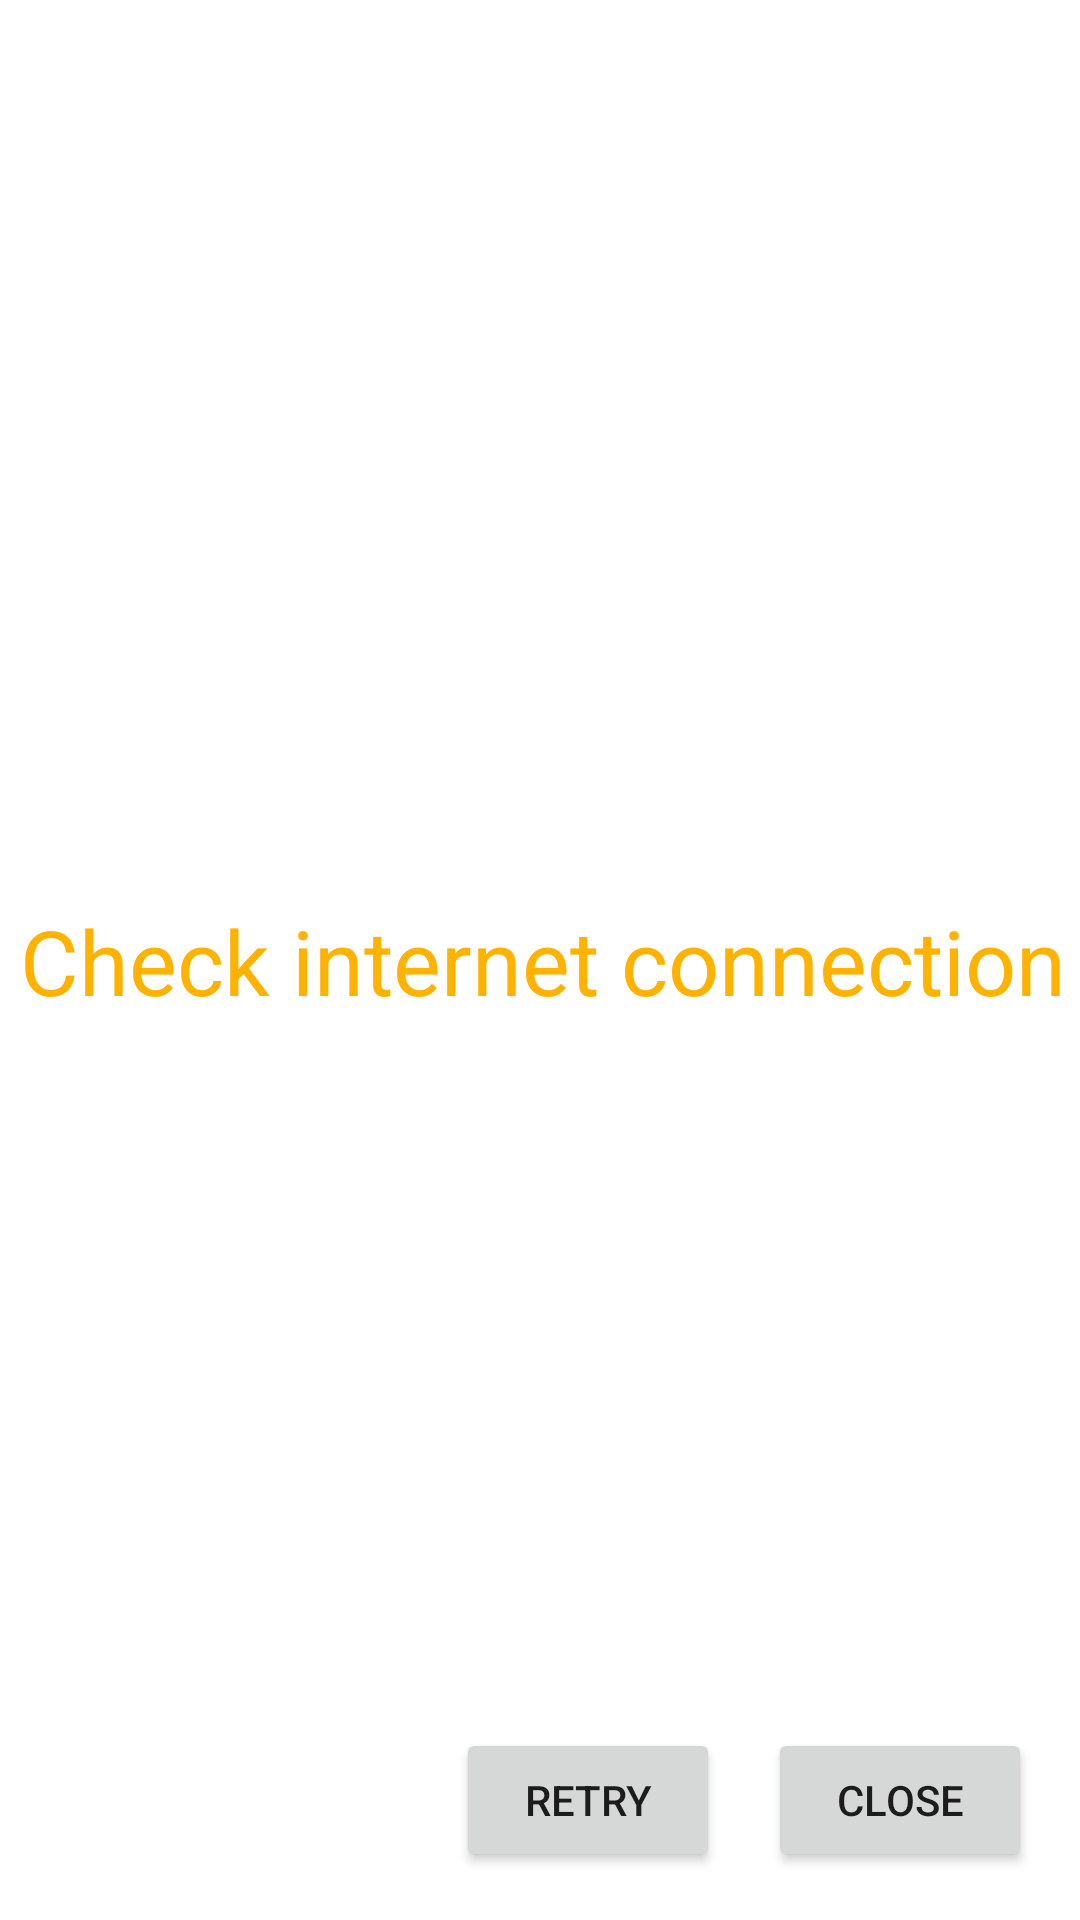

Here is an Android app screen rendered from its layout file. Give the layout XML and the strings, colors and styles it references.
<!-- AndroidManifest.xml: application theme Theme.ChatMuch -->
<!-- res/layout/activity_message.xml -->
<?xml version="1.0" encoding="utf-8"?>
<androidx.constraintlayout.widget.ConstraintLayout xmlns:android="http://schemas.android.com/apk/res/android"
    xmlns:app="http://schemas.android.com/apk/res-auto"
    xmlns:tools="http://schemas.android.com/tools"
    android:layout_width="match_parent"
    android:layout_height="match_parent"
    tools:context=".Message">

    <TextView
        android:id="@+id/tvMessage"
        android:layout_width="wrap_content"
        android:layout_height="wrap_content"
        android:text="Check internet connection"
        android:textColor="@color/orange"
        android:textSize="30sp"
        app:layout_constraintBottom_toBottomOf="parent"
        app:layout_constraintEnd_toEndOf="parent"
        app:layout_constraintHorizontal_bias="0.6"
        app:layout_constraintStart_toStartOf="parent"
        app:layout_constraintTop_toTopOf="parent" />

    <ProgressBar
        android:id="@+id/pvMessage"
        style="?android:attr/progressBarStyle"
        android:layout_width="wrap_content"
        android:layout_height="wrap_content"
        android:layout_marginTop="16dp"
        android:visibility="invisible"
        app:layout_constraintEnd_toEndOf="parent"
        app:layout_constraintStart_toStartOf="parent"
        app:layout_constraintTop_toBottomOf="@+id/tvMessage" />

    <Button
        android:id="@+id/btnClose"
        android:layout_width="wrap_content"
        android:layout_height="wrap_content"
        android:layout_marginEnd="16dp"
        android:layout_marginBottom="16dp"
        android:onClick="btnCloseClick"
        android:text="Close"
        app:layout_constraintBottom_toBottomOf="parent"
        app:layout_constraintEnd_toEndOf="parent" />

    <Button
        android:id="@+id/btnRetry"
        android:layout_width="wrap_content"
        android:layout_height="wrap_content"
        android:layout_marginEnd="16dp"
        android:layout_marginBottom="16dp"
        android:onClick="btnRetryClick"
        android:text="retry"
        app:layout_constraintBottom_toBottomOf="parent"
        app:layout_constraintEnd_toStartOf="@+id/btnClose" />
</androidx.constraintlayout.widget.ConstraintLayout>
<!-- resources referenced by this layout -->
<resources>
  <color name="orange">#FFB300</color>
  <style name="Theme.ChatMuch" parent="Theme.MaterialComponents.DayNight.DarkActionBar">
          
          <item name="colorPrimary">@color/purple_500</item>
          <item name="colorPrimaryVariant">@color/purple_700</item>
          <item name="colorOnPrimary">@color/white</item>
          
          <item name="colorSecondary">@color/teal_200</item>
          <item name="colorSecondaryVariant">@color/teal_700</item>
          <item name="colorOnSecondary">@color/black</item>
          
          <item name="actionModeBackground">@color/purple_500</item>
          <item name="android:statusBarColor" tools:targetApi="l">?attr/colorPrimaryVariant</item>
          
      </style>
  <color name="purple_500">#FF000000</color>
  <color name="purple_700">#FFB300</color>
  <color name="white">#FFFFFFFF</color>
  <color name="teal_200">#FF03DAC5</color>
  <color name="teal_700">#FF018786</color>
  <color name="black">#FF000000</color>
</resources>
